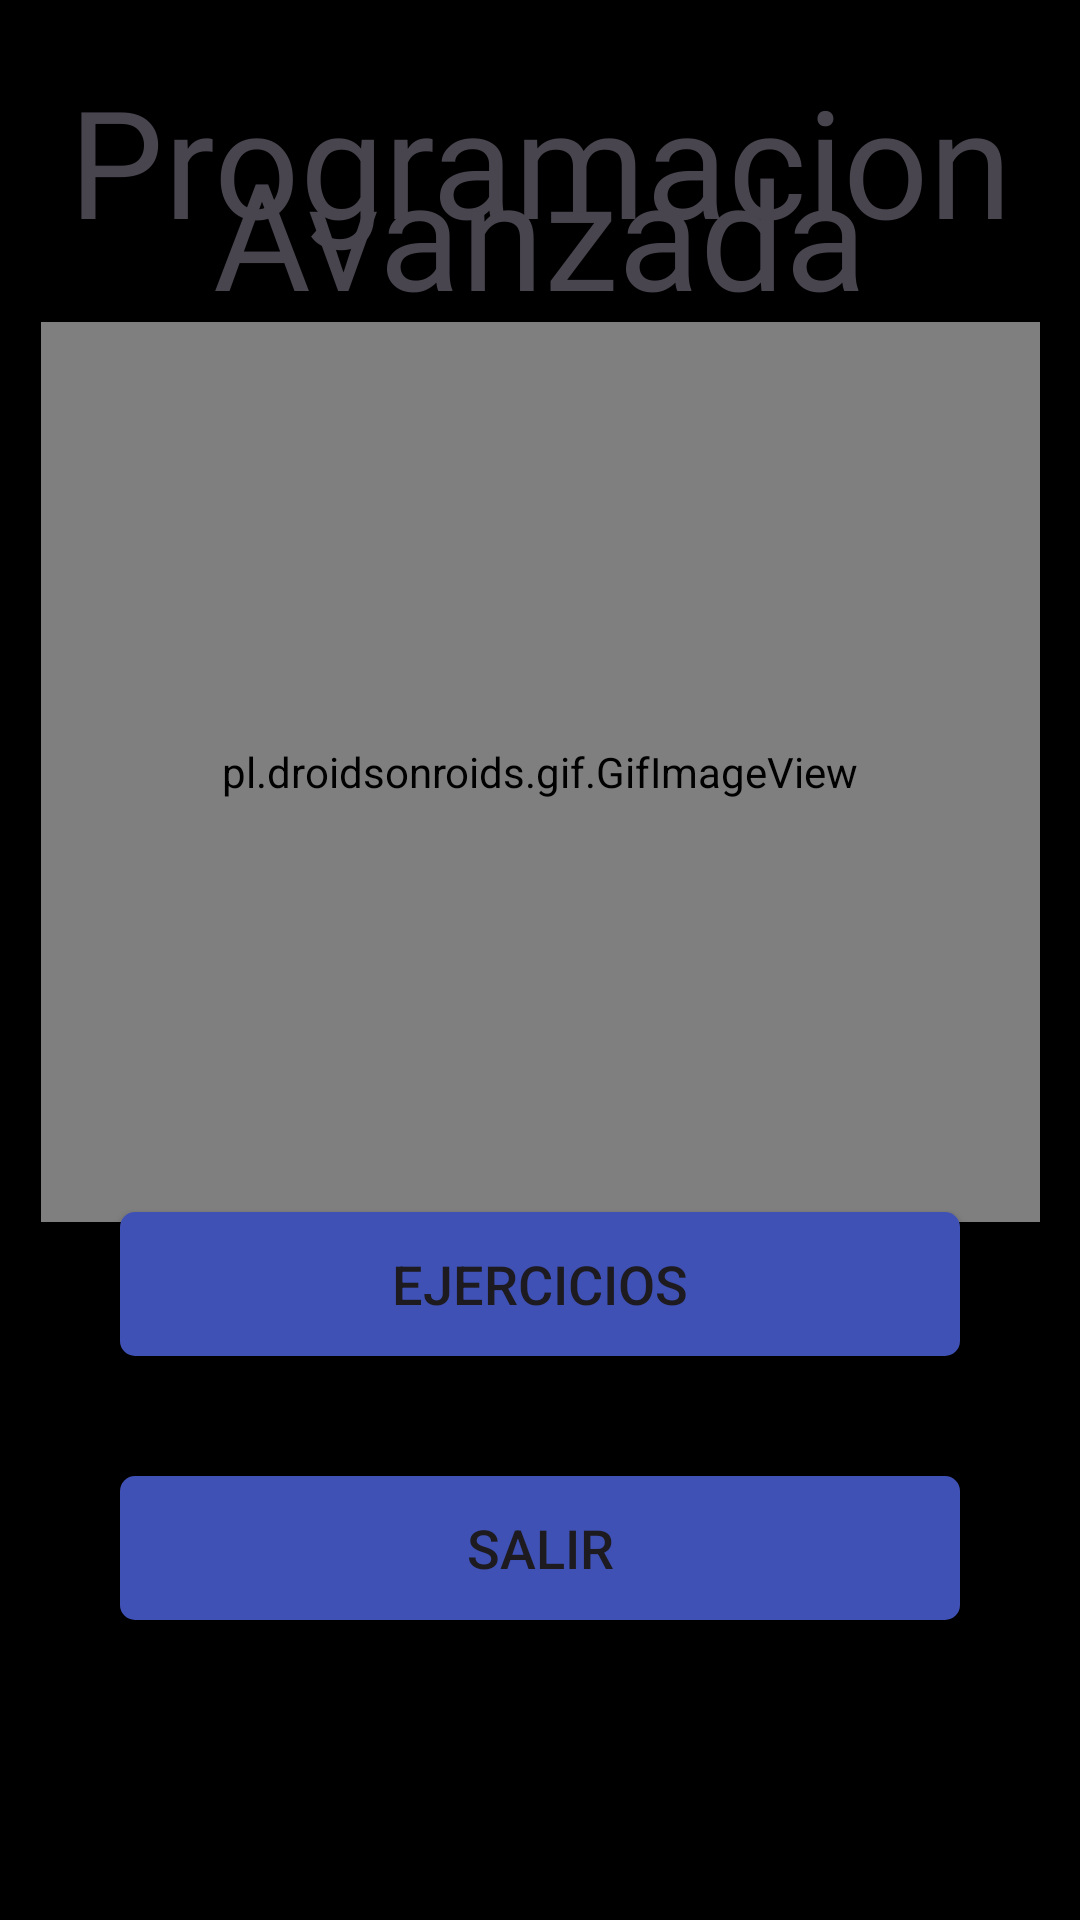

Android layout source for this screen:
<!-- AndroidManifest.xml: application theme Theme.AppIntro -->
<!-- res/layout/layout_principal.xml -->
<?xml version="1.0" encoding="utf-8"?>
<androidx.constraintlayout.widget.ConstraintLayout xmlns:android="http://schemas.android.com/apk/res/android"
    xmlns:app="http://schemas.android.com/apk/res-auto"
    android:layout_width="match_parent"
    android:layout_height="match_parent"
    android:background="#000">

    <TextView
        android:id="@+id/textView"
        android:layout_width="match_parent"
        android:layout_height="wrap_content"
        android:layout_marginStart="20dp"
        android:layout_marginTop="20dp"
        android:layout_marginEnd="20dp"

        android:fontFamily="@font/kanit"
        android:lineSpacingExtra="-35dp"
        android:text="Programacion Avanzada"
        android:textAlignment="center"
        android:textSize="50sp"
        app:layout_constraintEnd_toEndOf="parent"
        app:layout_constraintStart_toStartOf="parent"
        app:layout_constraintTop_toTopOf="parent" />

    <pl.droidsonroids.gif.GifImageView
        android:id="@+id/gifImageView"
        android:layout_width="333dp"
        android:layout_height="300dp"
        android:src="@drawable/objetoszoom1"
        app:layout_constraintBottom_toTopOf="@+id/btnEjercicios"
        app:layout_constraintEnd_toEndOf="parent"
        app:layout_constraintStart_toStartOf="parent"
        app:layout_constraintTop_toBottomOf="@+id/textView" />

    <Button
        android:id="@+id/btnEjercicios"
        android:layout_width="match_parent"
        android:layout_height="wrap_content"
        android:layout_marginStart="40dp"
        android:layout_marginEnd="40dp"
        android:layout_marginBottom="40dp"
        android:background="@drawable/btn"

        android:text="Ejercicios"
        android:textSize="18dp"
        app:layout_constraintBottom_toTopOf="@+id/btnSalir"
        app:layout_constraintEnd_toEndOf="parent"
        app:layout_constraintHorizontal_bias="0.0"
        app:layout_constraintStart_toStartOf="parent" />

    <Button
        android:id="@+id/btnSalir"
        android:layout_width="match_parent"
        android:layout_height="wrap_content"
        android:layout_marginStart="40dp"
        android:layout_marginEnd="40dp"
        android:layout_marginBottom="100dp"
        android:background="@drawable/btn"
        android:text="Salir"

        android:textSize="18dp"
        app:layout_constraintBottom_toBottomOf="parent"
        app:layout_constraintEnd_toEndOf="parent"
        app:layout_constraintHorizontal_bias="0.498"
        app:layout_constraintStart_toStartOf="parent" />

</androidx.constraintlayout.widget.ConstraintLayout>
<!-- resources referenced by this layout -->
<resources>
  <!-- drawable btn (drawable) -->
  <?xml version="1.0" encoding="utf-8"?>
  <selector xmlns:android="http://schemas.android.com/apk/res/android">
      <item>
          <shape android:shape="rectangle">
              <solid android:color="@color/colorBoton"/>
              <corners android:radius="5dp"/>
  
          </shape>
      </item>
  
  </selector>
      
      
  <style name="Theme.AppIntro" parent="Base.Theme.AppIntro" />
  <color name="colorBoton">#3F51B5</color>
  <style name="Base.Theme.AppIntro" parent="Theme.Material3.DayNight.NoActionBar">
          <item name="colorPrimary">@color/colorPrimary</item>
          <item name="colorPrimaryDark">@color/colorPrimaryDark</item>
          <item name="colorAccent">@color/colorAccent</item>
          <item name="android:statusBarColor">@color/colorBackground</item>
          
          
      </style>
  <color name="colorPrimary">#8a79a0</color>
  <color name="colorPrimaryDark">#10120d</color>
  <color name="colorAccent">#736189</color>
  <color name="colorBackground">#121212</color>
</resources>
